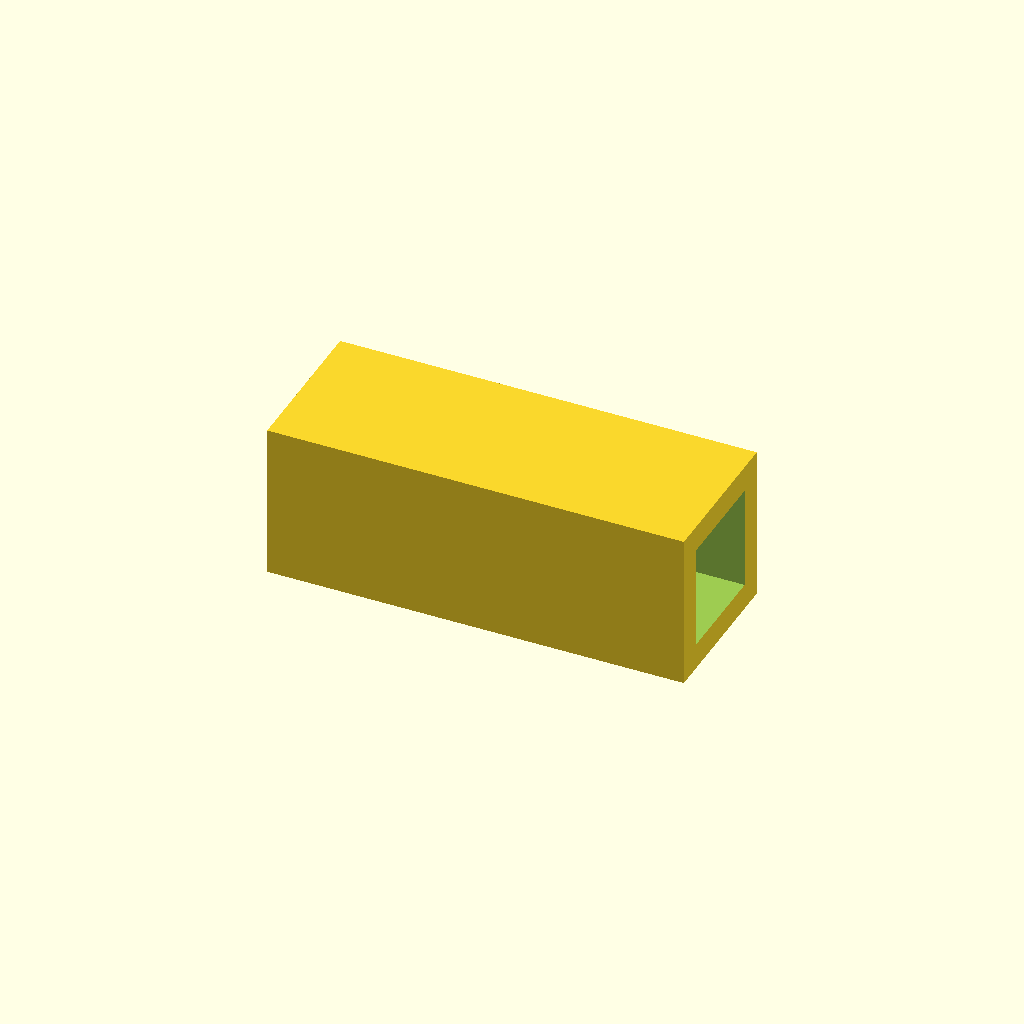
Cell 1 — every parameter at its default value.
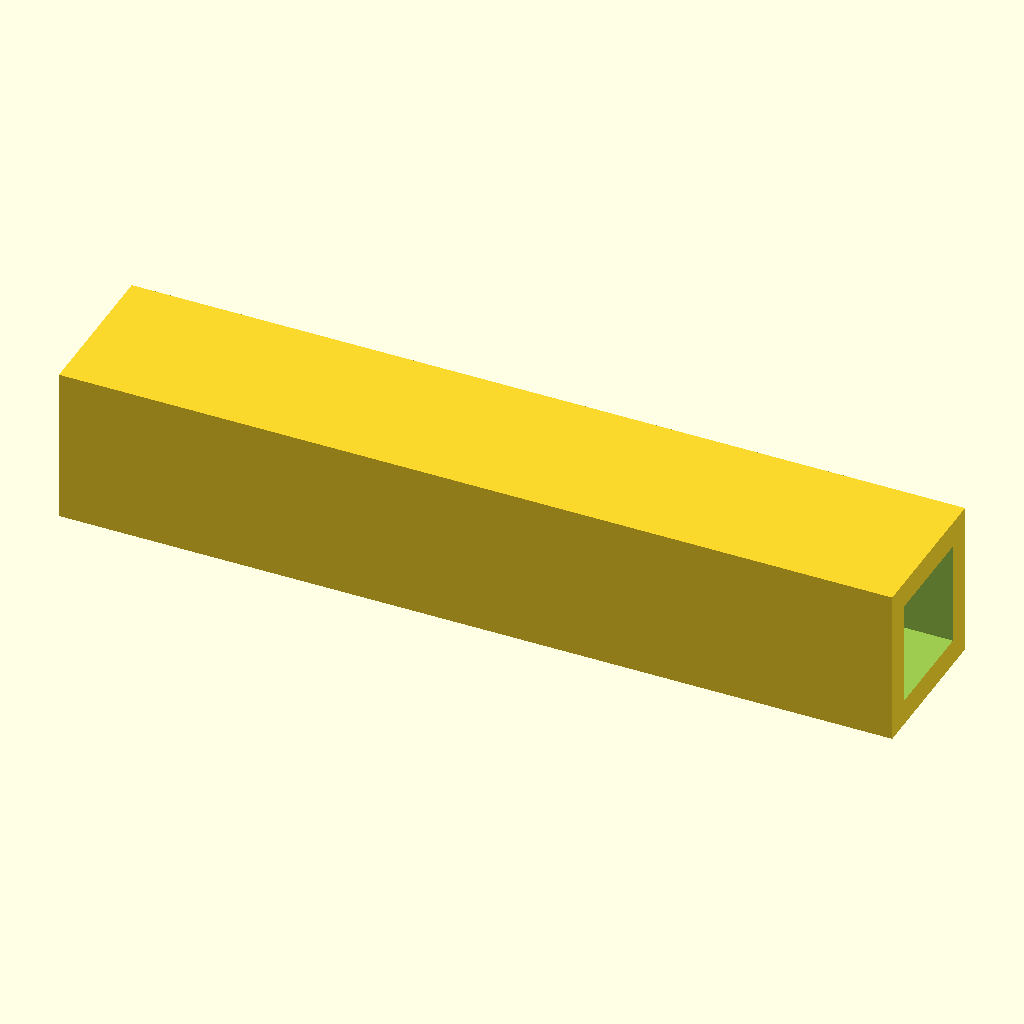
Cell 2 — L set to 1.6, the other parameters unchanged.
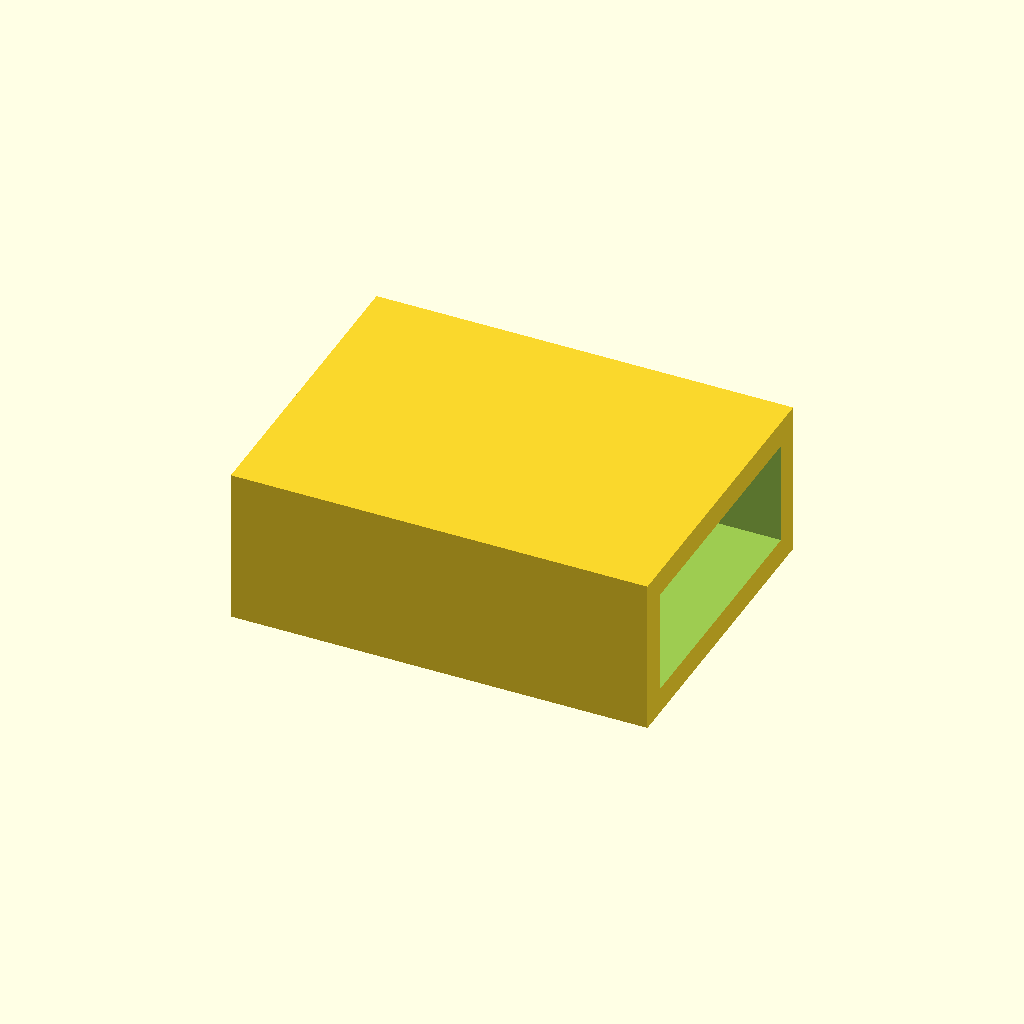
Cell 3 — W set to 0.6, the other parameters unchanged.
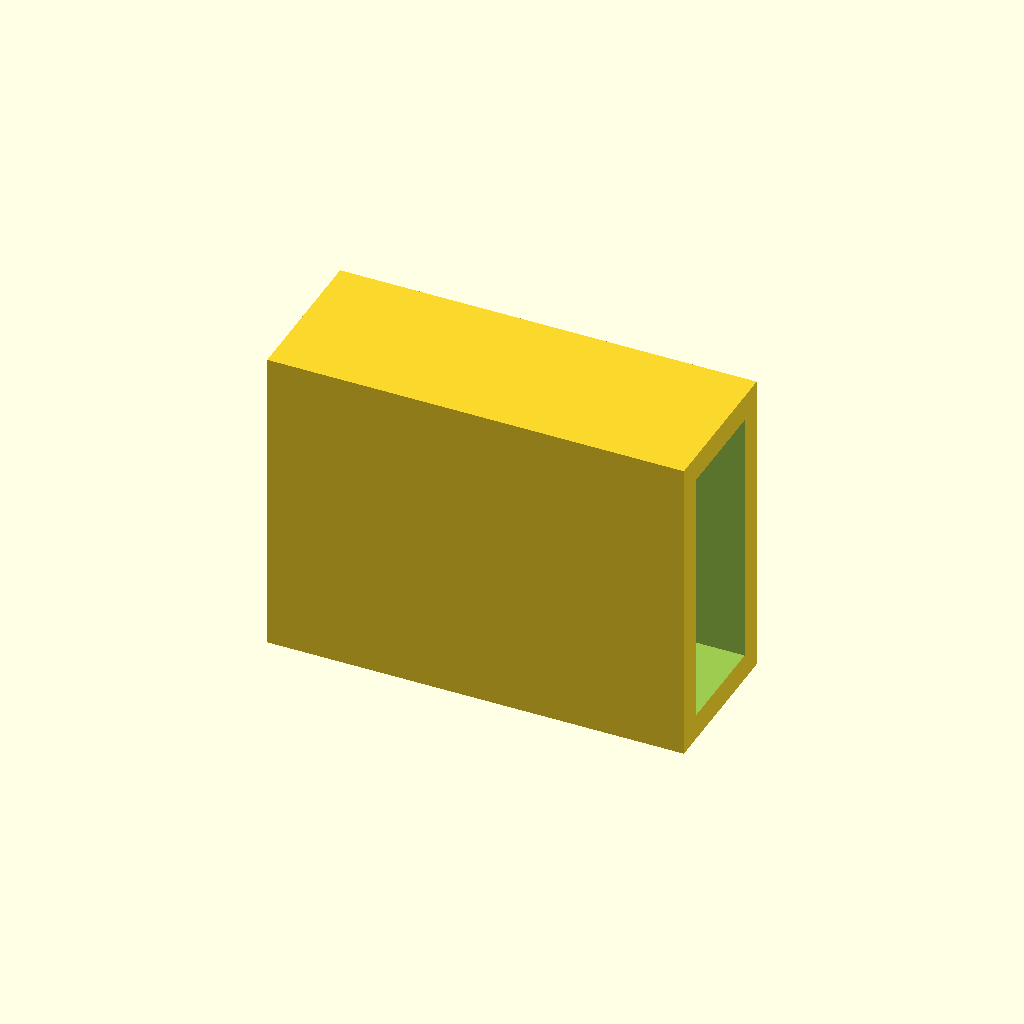
Cell 4 — H set to 0.6, the other parameters unchanged.
One fixed orthographic camera (rotation 55°, 0°, 25°; colour scheme Cornfield) for every cell.
Source of the model, results/abc/craft/scad/0241591_partstudio_00_model_ste_00_512.scad:
// Long rectangular hollow prism (box-section tube) with centered through-opening
// Bounding box: 0.8 x 0.3 x 0.3 mm (elongated along X)

L = 0.8;
W = 0.3;
H = 0.3;
t = 0.05;          // uniform wall thickness

// Use a tiny epsilon (in mm) to guarantee a clean through-cut without changing the bounding box
eps = 0.001;

// Inner void dimensions (centered)
inner_L = L + 2*eps;     // extend past both ends to ensure a true through-opening
inner_W = W - 2*t;
inner_H = H - 2*t;

// Ensure valid wall thickness / non-degenerate inner void
assert(inner_W > 0 && inner_H > 0, "Wall thickness too large for given W/H.");

difference() {
    // Outer prism (featureless exterior)
    cube([L, W, H], center=true);

    // Centered rectangular through-void (box-section tube)
    // Slightly longer than outer to ensure the cut fully opens both ends
    cube([inner_L, inner_W, inner_H], center=true);
}
Parameter table extracted from the source (name, type, default, range or options):
L: number, default 0.8
W: number, default 0.3
H: number, default 0.3
t: number, default 0.05
eps: number, default 0.001
